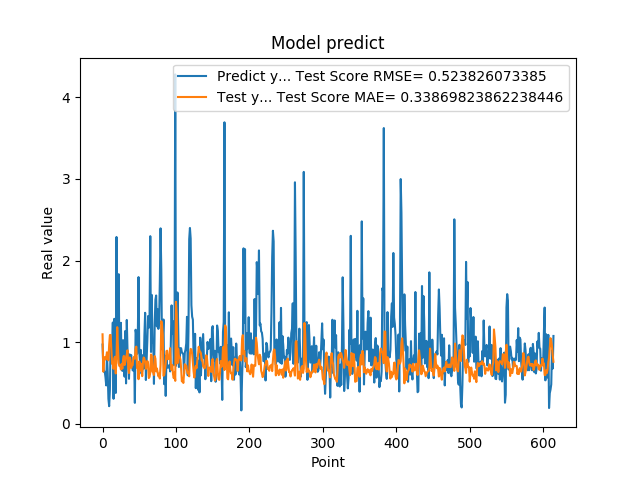

Values plotted in this chart, from the file beside it:
9.704009890556335449e-01, 1.095840659694602426e+00
6.997730135917663574e-01, 6.390462427013833269e-01
6.361600160598754883e-01, 7.762734784211666739e-01
6.393389701843261719e-01, 8.168351674460558876e-01
5.699130296707153320e-01, 7.875605038988269246e-01
4.694110155105590820e-01, 7.977820450835330091e-01
8.482750058174133301e-01, 8.754823360286930756e-01
6.324055790901184082e-01, 8.005582563597277712e-01
3.047409951686859131e-01, 7.766027121617321560e-01
2.148479968309402466e-01, 9.644762108263982281e-01
4.153338372707366943e-01, 1.086493533213685581e+00
9.913370013236998401e-01, 1.088091679245342114e+00
7.429170012474058948e-01, 9.050105216216056681e-01
8.799139857292175293e-01, 7.326504589154075875e-01
1.240342974662780762e+00, 7.524957815956829776e-01
3.054729998111724854e-01, 6.729167896692064277e-01
1.285866022109985352e+00, 8.017886640147573463e-01
1.090137004852295144e+00, 8.209753981722222038e-01
3.773260116577148438e-01, 6.161601967206103980e-01
2.288666009902954102e+00, 8.131792315062341681e-01
8.070570230484008789e-01, 1.183280786746671254e+00
8.929409980773925781e-01, 9.328889098932549029e-01
1.832507014274596724e+00, 7.410106846426174343e-01
7.223749756813049316e-01, 7.063856521226389296e-01
7.407349944114685059e-01, 7.145508732116564454e-01
1.236768960952758789e+00, 6.640765441166663896e-01
7.108730077743530273e-01, 7.331074394697955077e-01
6.473349928855895996e-01, 6.747806167079924977e-01
1.024247765541076882e+00, 7.935479178170861125e-01
7.440620064735412598e-01, 8.316880825576685732e-01
5.768560171127319336e-01, 7.193729961468560141e-01
1.137029051780700906e+00, 7.579331728099242271e-01
4.941360056400298517e-01, 8.171946024712697376e-01
1.271524906158447266e+00, 8.470231613399769044e-01
8.988280296325682484e-01, 8.998938400391816028e-01
8.299319744110107422e-01, 6.848592121886983852e-01
5.502920150756835938e-01, 6.209911617632780656e-01
8.491920232772827148e-01, 8.122160384855869886e-01
7.995309829711914062e-01, 7.835801406405974445e-01
8.413559794425964355e-01, 6.841898340934550182e-01
7.240070104598999023e-01, 7.223124039222591497e-01
6.538060307502746582e-01, 7.183796036146167241e-01
6.538396477699279785e-01, 8.078757900920242596e-01
8.085789680480957031e-01, 8.196976351400457883e-01
2.556999921798706055e-01, 7.968493081399373734e-01
1.151844024658203125e+00, 9.230093291011464141e-01
1.088750958442687988e+00, 9.452202987741298301e-01
8.547700047492980957e-01, 6.828308819609871794e-01
1.052428960800170898e+00, 6.791290373682946635e-01
1.797067999839782715e+00, 5.456203577394417303e-01
8.751260042190551758e-01, 7.635914688436229447e-01
7.571684122085571289e-01, 7.284081398680878339e-01
9.052469730377196155e-01, 6.511471857811650388e-01
6.141330003738403320e-01, 7.335249329705320065e-01
6.452289819717407227e-01, 5.832674748216067906e-01
8.408679962158203125e-01, 7.437041854124275542e-01
6.755350232124328613e-01, 8.116074802876163119e-01
1.084153056144714355e+00, 7.957207566933459653e-01
1.359479665756225586e+00, 7.540594792539202507e-01
5.357339978218078613e-01, 6.717076876732285262e-01
7.839810252189636230e-01, 7.060929399007529472e-01
... 554 more rows
